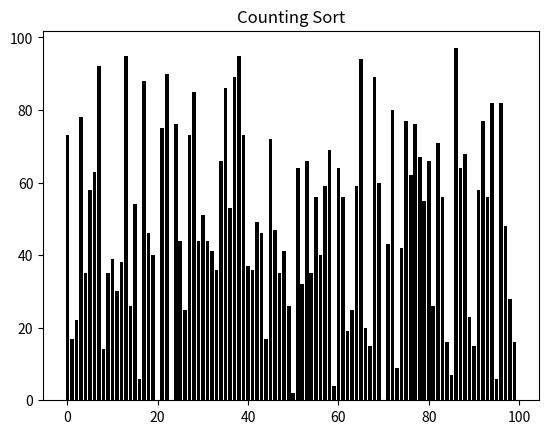

Recreate this plot in Python.
import matplotlib.pyplot as plt
import matplotlib.animation as an
import numpy as np

swaps = 0
fig, ax = plt.subplots()
ax.set_title('Counting Sort')
numberOfSwaps = ax.text(0.01, 0.95, "", transform=ax.transAxes)
array = np.random.randint(100, size=(100))
bars = ax.bar(range(len(array)), array, color='black')

def countingSort(array):
    temp = array.copy()
    counter = [0] * (max(array) + 1)
    for number in array:
        counter[number] += 1
    for i in range(1, len(counter)):
        counter[i] += counter[i-1]  
    for number in temp:
        array[counter[number]-1] = number
        counter[number] -= 1
        yield array             

def update(array, bars):
    global swaps
    for bar, val in zip(bars, array):
        bar.set_height(val)
    swaps += 1
    numberOfSwaps.set_text("Swaps: {}".format(swaps))
    
anim = an.FuncAnimation(fig, func=update,
    fargs=(bars, ), frames=countingSort(array), interval=1,
    repeat=False)
plt.show()
